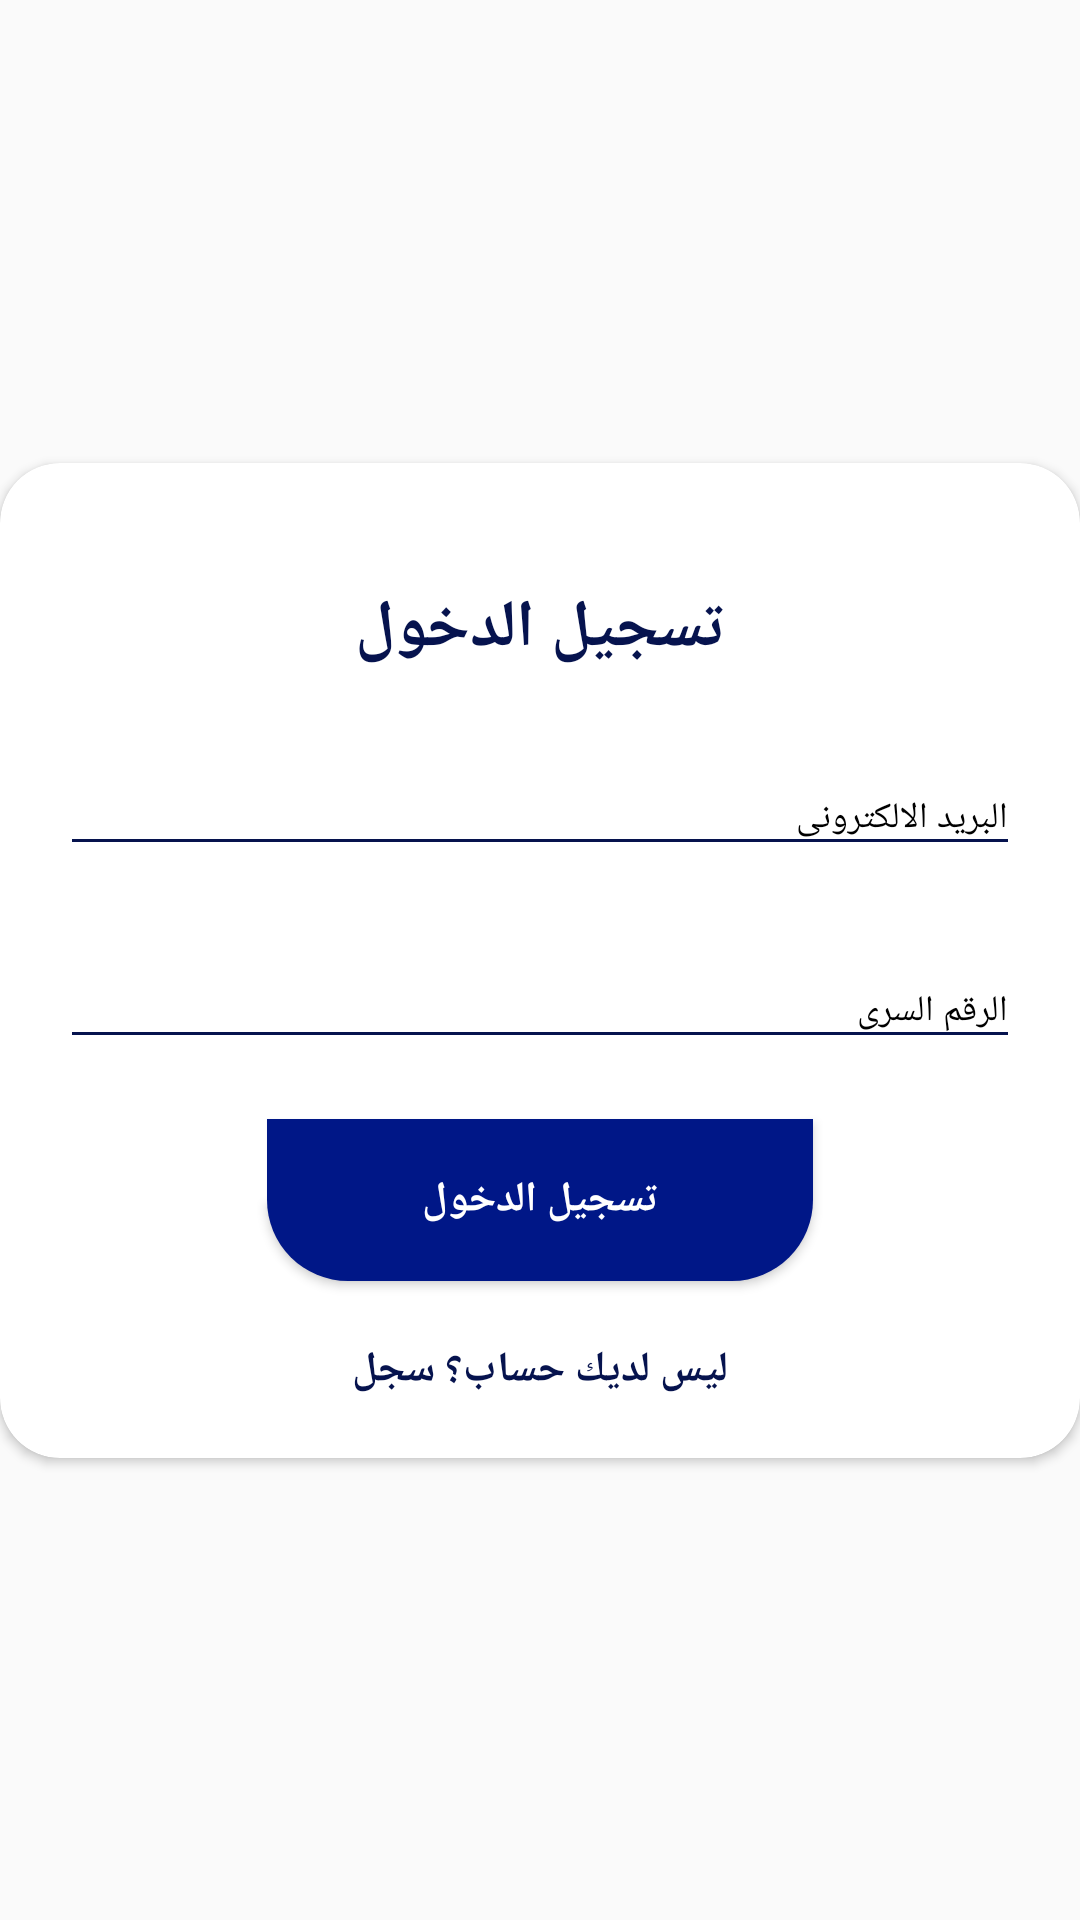

This screen was rendered from an Android layout file. Write that file and the resources it references.
<!-- AndroidManifest.xml: application theme AppTheme -->
<!-- res/layout/fragment_login.xml -->
<?xml version="1.0" encoding="utf-8"?>
<androidx.constraintlayout.widget.ConstraintLayout xmlns:android="http://schemas.android.com/apk/res/android"
    xmlns:app="http://schemas.android.com/apk/res-auto"
    xmlns:tools="http://schemas.android.com/tools"
    android:layout_width="match_parent"
    android:layout_height="match_parent"
    tools:context=".ui.fragments.user.userAuthentication.LoginFragment">

    <ProgressBar
        android:id="@+id/progressBarLogin"
        android:layout_width="wrap_content"
        android:layout_height="wrap_content"
        android:layout_marginBottom="16dp"
        android:indeterminateTint="#d60909"
        android:visibility="invisible"
        app:layout_constraintBottom_toTopOf="@+id/cardView3"
        app:layout_constraintEnd_toEndOf="parent"
        app:layout_constraintStart_toStartOf="parent"
        app:layout_constraintTop_toTopOf="parent" />

    <androidx.cardview.widget.CardView
        android:id="@+id/cardView3"
        style="@style/loginCard"
        android:layout_gravity="center"
        android:background="@color/whiteCardColor"
        android:elevation="5dp"
        app:cardCornerRadius="@dimen/loginCardRadius"
        app:layout_constraintBottom_toBottomOf="parent"
        app:layout_constraintEnd_toEndOf="parent"
        app:layout_constraintStart_toStartOf="parent"
        app:layout_constraintTop_toTopOf="parent">


        <LinearLayout
            style="@style/linearParent"
            android:layout_gravity="center"
            android:padding="@dimen/loginViewsMargin">

            <TextView
                style="@style/headerTextPrimary"
                android:layout_marginTop="@dimen/loginViewsMargin"
                android:text="@string/login" />

            <com.google.android.material.textfield.TextInputLayout
                android:id="@+id/textInputEmail"
                style="@style/parent"
                android:layout_marginTop="@dimen/loginViewsMargin"
                android:textColorHint="#000000">

                <EditText
                    android:id="@+id/loginEditTextEmail"
                    style="@style/modifiedEditText"
                    android:hint="@string/login_email_hint"
                    android:inputType="textEmailAddress"
                    android:maxLines="1"
                    tools:ignore="TouchTargetSizeCheck" />
            </com.google.android.material.textfield.TextInputLayout>

            <com.google.android.material.textfield.TextInputLayout
                android:id="@+id/textInputPassword"
                style="@style/parent"
                android:layout_marginTop="@dimen/loginViewsMargin"
                android:textColorHint="#000000">

                <EditText
                    android:id="@+id/loginEditTextPassword"
                    style="@style/modifiedEditText"
                    android:hint="@string/login_password_hint"
                    android:inputType="textPassword"
                    android:maxLines="1"
                    android:textColorHighlight="#000000"
                    android:textColorHint="#000000" />
            </com.google.android.material.textfield.TextInputLayout>

            <Button
                android:id="@+id/signInButton"
                style="@style/loginButton"
                android:layout_gravity="center_horizontal"
                android:layout_marginTop="@dimen/loginViewsMargin"
                android:text="@string/login" />

            <TextView
                android:id="@+id/toSignUp"
                style="@style/parent"
                android:layout_marginTop="@dimen/loginViewsMargin"
                android:text="@string/login_signup_hint"
                android:textAlignment="center"
                android:textColor="@color/colorPrimaryDark"
                android:textStyle="bold" />


        </LinearLayout>
    </androidx.cardview.widget.CardView>

</androidx.constraintlayout.widget.ConstraintLayout>
<!-- resources referenced by this layout -->
<resources>
  <color name="colorPrimaryDark">#06134E</color>
  <color name="whiteCardColor">#fff</color>
  <dimen name="loginCardRadius">20dp</dimen>
  <dimen name="loginViewsMargin">20dp</dimen>
  <string name="login">تسجيل الدخول</string>
  <string name="login_email_hint">البريد الالكترونى</string>
  <string name="login_password_hint">الرقم السرى</string>
  <string name="login_signup_hint">ليس لديك حساب؟ سجل</string>
  <style name="headerTextPrimary" parent="headerText">
          <item name="android:textColor">@color/colorPrimaryDark</item>
      </style>
  <style name="linearParent" parent="parent">
          <item name="android:orientation">vertical</item>
      </style>
  <style name="loginButton" parent="viewParent">
          <item name="android:background">@drawable/login_shape_bk</item>
          <item name="android:textColor">@color/whiteTextColor</item>
          <item name="android:textStyle">bold</item>
      </style>
  <style name="loginCard" parent="parent" />
  <style name="modifiedEditText" parent="parent">
          <item name="android:textSize">@dimen/newsMoreTextSize</item>
          <item name="android:backgroundTint" tools:ignore="NewApi">@color/colorPrimaryDark</item>
      </style>
  <style name="parent">
          <item name="android:layout_width">match_parent</item>
          <item name="android:layout_height">wrap_content</item>
      </style>
  <style name="AppTheme" parent="Theme.AppCompat.Light.DarkActionBar">
          
          <item name="colorPrimary">@color/colorPrimary</item>
          <item name="colorPrimaryDark">@color/colorPrimaryDark</item>
          <item name="colorAccent">@color/colorAccent</item>
          <item name="fontFamily">@font/cairo</item>
      </style>
  <style name="headerText" parent="parent">
          <item name="android:textSize">@dimen/headerTextSize</item>
          <item name="android:textAlignment">center</item>
          <item name="android:textColor">@color/whiteTextColor</item>
          <item name="android:textStyle">bold</item>
      </style>
  <style name="viewParent">
          <item name="android:layout_width">wrap_content</item>
          <item name="android:layout_height">wrap_content</item>
      </style>
  <!-- drawable login_shape_bk (drawable) -->
  <?xml version="1.0" encoding="utf-8"?>
  <shape xmlns:android="http://schemas.android.com/apk/res/android" android:shape="rectangle" >
      <corners
          android:bottomLeftRadius="27dp"
          android:bottomRightRadius="27dp"
          android:topLeftRadius="0dp"
          android:topRightRadius="0dp"
          />
      <solid
          android:color="@color/colorPrimary"
          />
      <size
          android:width="182dp"
          android:height="54dp"
          />
  </shape>
  <color name="whiteTextColor">#fff</color>
  <dimen name="newsMoreTextSize">12sp</dimen>
  <color name="colorPrimary">#001787</color>
  <color name="colorAccent">#f3f3f3</color>
  <dimen name="headerTextSize">22sp</dimen>
</resources>
